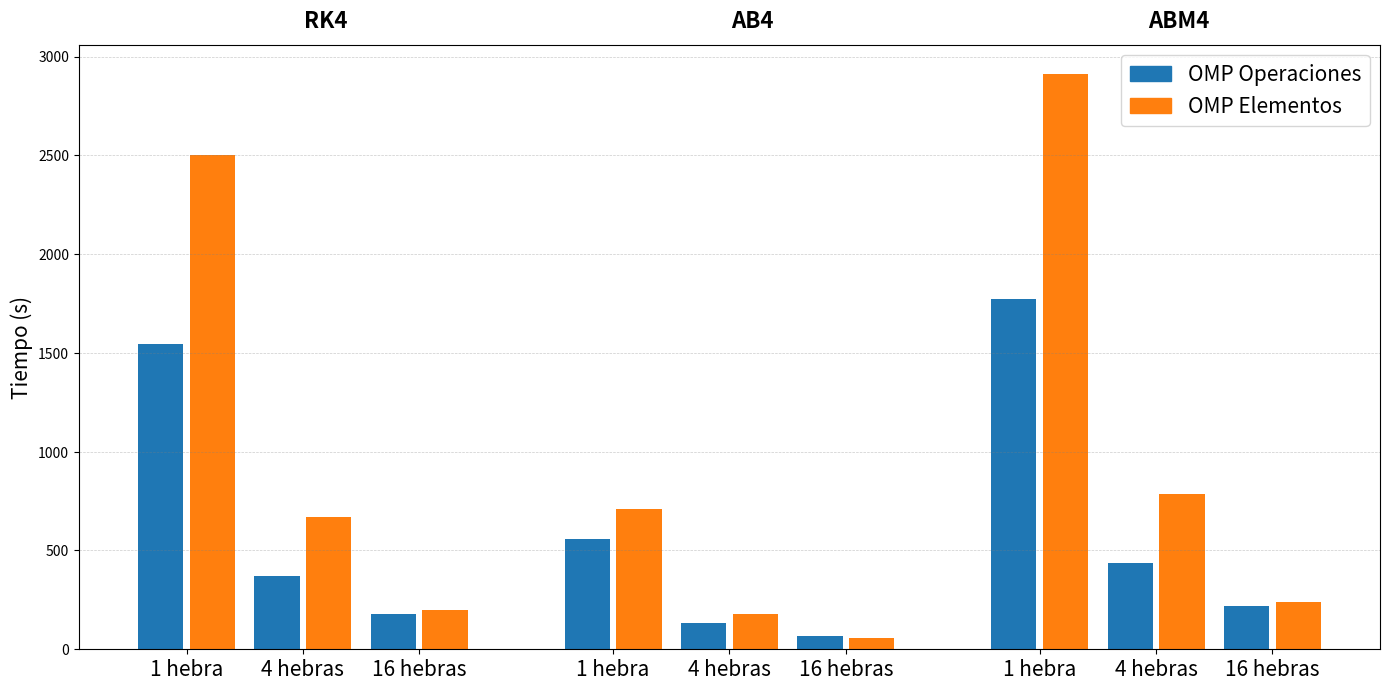

Recreate this plot in Python.
import pandas as pd
import matplotlib.pyplot as plt
import numpy as np

# ============================
# 1. Datos
# ============================

data = [
    ["RK4",  "OMP Elementos",   1, 2501.84],
    ["RK4",  "OMP Operaciones", 1, 1544.87],
    ["RK4",  "OMP Elementos",   4, 670.504],
    ["RK4",  "OMP Operaciones", 4, 371.93],
    ["RK4",  "OMP Elementos",   16, 197.065],
    ["RK4",  "OMP Operaciones", 16, 180.327],

    ["AB4",  "OMP Elementos",   1, 707.634],
    ["AB4",  "OMP Operaciones", 1, 556.051],
    ["AB4",  "OMP Elementos",   4, 179.559],
    ["AB4",  "OMP Operaciones", 4, 130.993],
    ["AB4",  "OMP Elementos",   16, 56.5174],
    ["AB4",  "OMP Operaciones", 16, 66.1485],

    ["ABM4", "OMP Elementos",   1, 2914.04],
    ["ABM4", "OMP Operaciones", 1, 1772.73],
    ["ABM4", "OMP Elementos",   4, 785.555],
    ["ABM4", "OMP Operaciones", 4, 438.018],
    ["ABM4", "OMP Elementos",   16, 237.236],
    ["ABM4", "OMP Operaciones", 16, 219.918],
]

df = pd.DataFrame(data, columns=["Solver", "Estrategia", "Hebras", "T"])

# ============================
# 2. Orden manual de grupos
# ============================

solvers = ["RK4", "AB4", "ABM4"]
df["Solver"] = pd.Categorical(df["Solver"], categories=solvers, ordered=True)
df = df.sort_values(["Solver", "Hebras"])

# ============================
# 3. Parámetros de espaciado
# ============================

bar_width = 0.35
pair_spacing = 0.05
intra_group_spacing = 0.15
inter_group_spacing = 0.60

# ============================
# 4. Preparar la gráfica
# ============================

hebras = [1, 4, 16]
estrategias = ["OMP Operaciones", "OMP Elementos"]

colores = {
    "OMP Operaciones": "#1f77b4",
    "OMP Elementos": "#ff7f0e"
}

fig, ax = plt.subplots(figsize=(14, 7))

offset = 0
xticks = []
xtick_labels = []
group_centers = []

for solver in solvers:
    df_s = df[df["Solver"] == solver]

    group_start = offset

    for h in hebras:
        df_h = df_s[df_s["Hebras"] == h]

        base = offset

        for i, est in enumerate(estrategias):
            valor = df_h[df_h["Estrategia"] == est]["T"].values[0]

            ax.bar(base + i * (bar_width + pair_spacing),
                   valor,
                   width=bar_width,
                   color=colores[est])

        pareja_center = base + (bar_width + pair_spacing) / 2
        hebra_label = "1 hebra" if h == 1 else f"{h} hebras"

        xticks.append(pareja_center)
        xtick_labels.append(hebra_label)

        offset += (2 * bar_width + pair_spacing) + intra_group_spacing

    group_end = offset - intra_group_spacing
    group_centers.append((group_start + group_end) / 2)

    offset += inter_group_spacing

# ============================
# 5. Líneas horizontales suaves
# ============================

ax.grid(axis='y', linestyle='--', linewidth=0.5, color='gray', alpha=0.4)

# Leyenda manual (fuente aumentada)
handles = [
    plt.Rectangle((0,0),1,1, color=colores["OMP Operaciones"]),
    plt.Rectangle((0,0),1,1, color=colores["OMP Elementos"])
]
labels = ["OMP Operaciones", "OMP Elementos"]

# Leyenda arriba a la derecha, dentro del recuadro
ax.legend(handles, labels,
          fontsize=15,
          loc="upper right")

# ============================
# 7. Etiquetas y presentación
# ============================

ax.set_ylabel("Tiempo (s)", fontsize=15)
ax.set_xticks(xticks)
ax.set_xticklabels(xtick_labels, fontsize=15)

# Etiquetas de grupo arriba
for center, solver in zip(group_centers, solvers):
    ax.text(center, ax.get_ylim()[1] * 1.02, solver,
            ha='center', va='bottom', fontsize=16, fontweight='bold')

plt.tight_layout()
plt.show()
